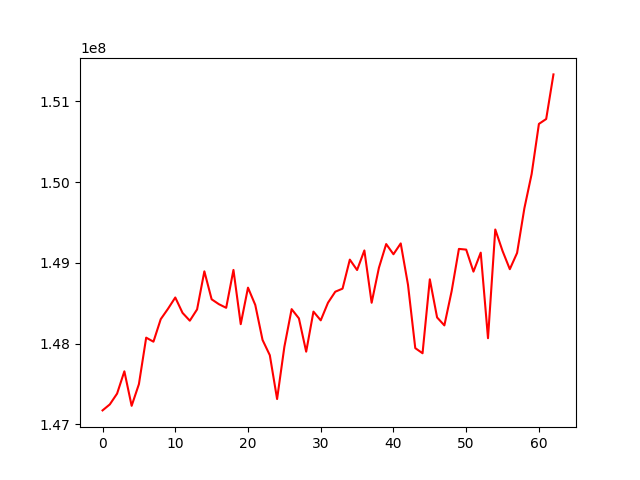

The table this chart was drawn from, first rows:
, 0
0, 147174086
1, 147248397
2, 147382211
3, 147658049
4, 147230804
5, 147499188
6, 148074851
7, 148024945
8, 148303684
9, 148432483
10, 148572314
11, 148381650
12, 148284839
13, 148424971
14, 148896165
15, 148549985
16, 148489300
17, 148444457
18, 148913415
19, 148242100
20, 148694161
21, 148479944
22, 148046582
23, 147857381
24, 147314946
25, 147961139
26, 148428110
27, 148313593
28, 147901221
29, 148397573
30, 148289392
31, 148507594
32, 148643813
33, 148681861
34, 149041402
35, 148912477
36, 149154889
37, 148506822
38, 148939711
39, 149234018
40, 149107874
41, 149242018
42, 148729594
43, 147945178
44, 147881709
45, 148797359
46, 148325193
47, 148226762
48, 148650570
49, 149173991
50, 149165369
51, 148892524
52, 149127686
53, 148067997
54, 149414504
55, 149148429
56, 148922884
57, 149124206
58, 149676430
59, 150101097
... 3 more rows
